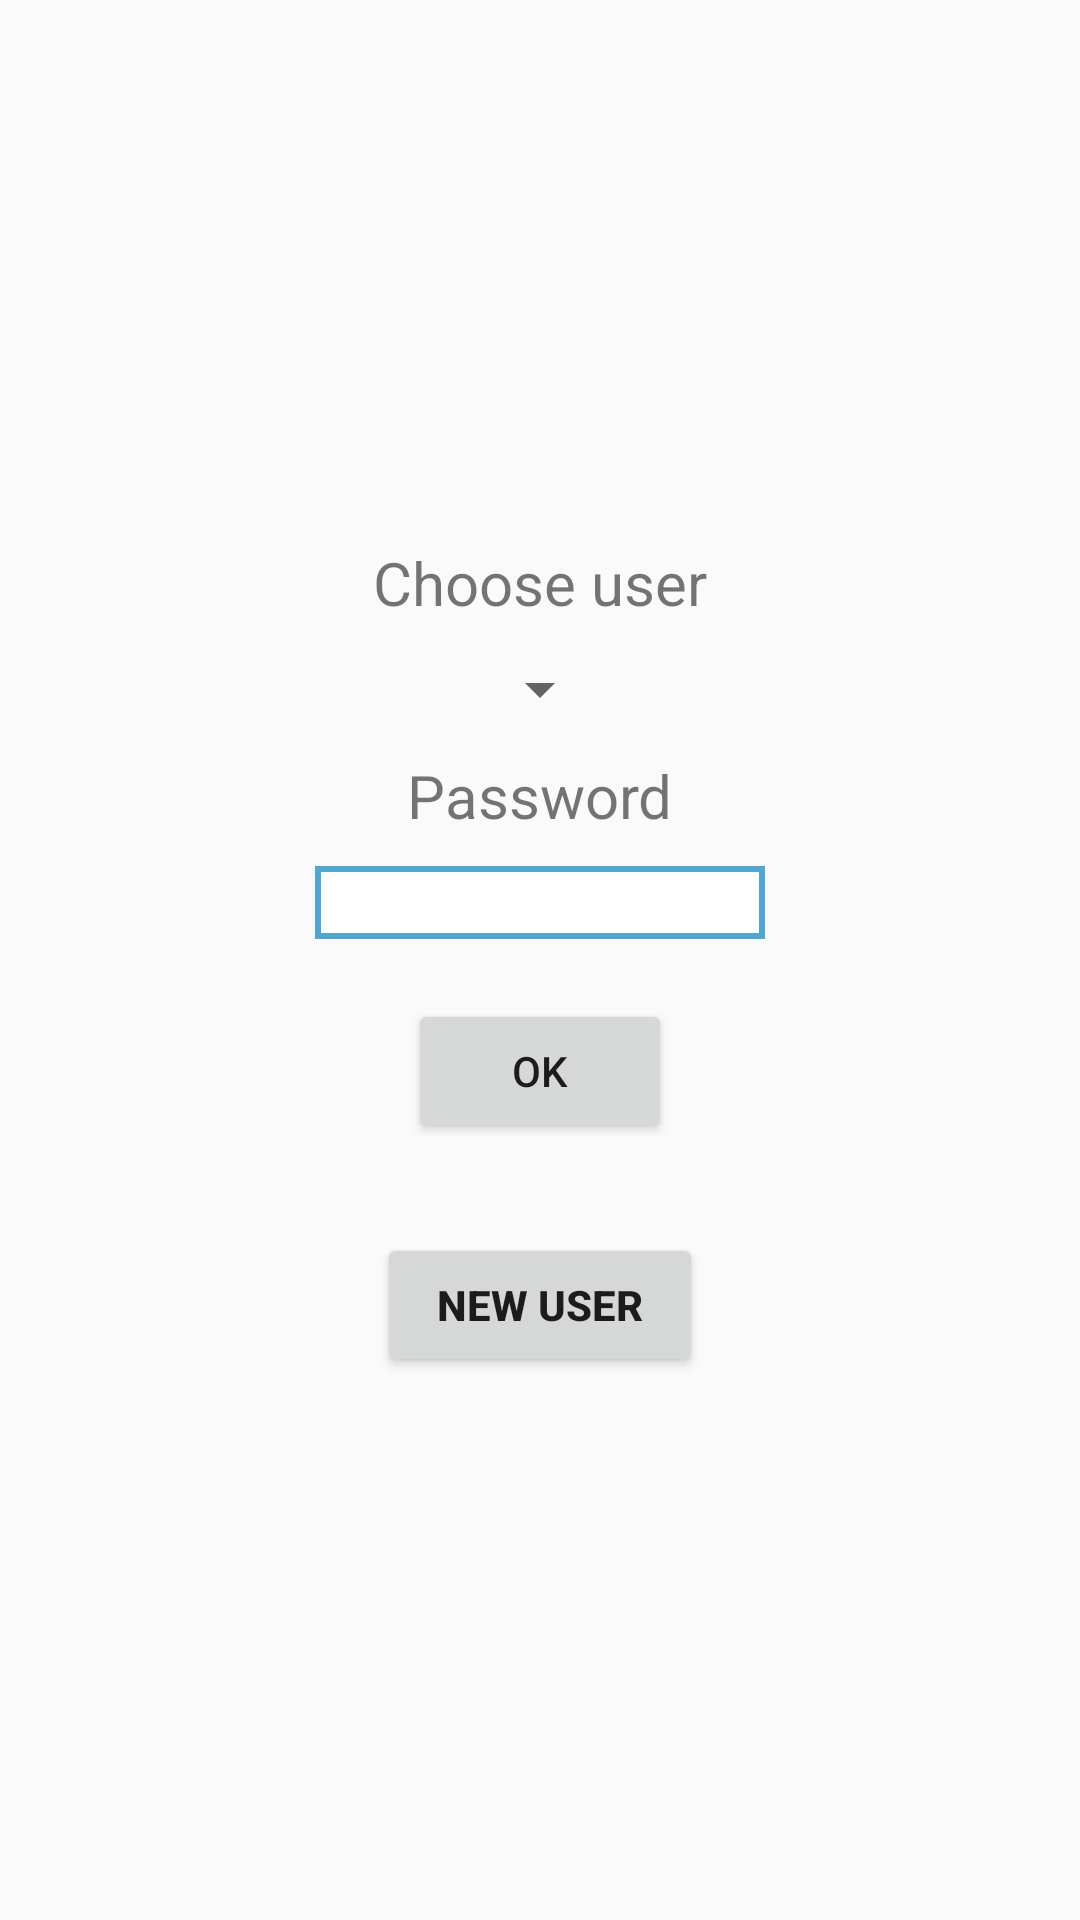

Write the Android layout XML for this screen, with the resource values it uses.
<!-- AndroidManifest.xml: application theme AppTheme -->
<!-- res/layout/login_view.xml -->
<?xml version="1.0" encoding="utf-8"?>
<LinearLayout xmlns:android="http://schemas.android.com/apk/res/android"
    android:layout_width="match_parent"
    android:layout_height="match_parent"
    android:orientation="vertical"
    android:gravity="center">

    <TextView
        android:id="@+id/chooseUserTextView"
        android:layout_width="wrap_content"
        android:layout_height="wrap_content"
        android:text="@string/choose_user_text_view"
        android:textSize="20dp"/>
    <Space
        android:layout_width="match_parent"
        android:layout_height="10dp" />
    <Spinner
        android:id="@+id/chooseUserSpinner"
        android:layout_width="wrap_content"
        android:layout_height="wrap_content"
        android:gravity="center">
    </Spinner>
    <Space
        android:id="@+id/spaceAbovePasswordTextView"
        android:layout_width="match_parent"
        android:layout_height="10dp" />
    <TextView
        android:id="@+id/passwordTextView"
        android:layout_width="wrap_content"
        android:layout_height="wrap_content"
        android:textSize="20sp"
        android:text="Password"/>
    <Space
        android:id="@+id/spaceBelowPasswordTextView"
        android:layout_width="match_parent"
        android:layout_height="10dp" />
    <EditText
        android:id="@+id/passwordEditText"
        android:layout_width="wrap_content"
        android:layout_height="wrap_content"
        android:minWidth="150dp"
        android:background="@drawable/rectangle_border"
        android:gravity="center"
        android:password="true"/>
    <Space
        android:layout_width="match_parent"
        android:layout_height="20dp" />
    <Button
        android:id="@+id/okButton"
        android:layout_width="wrap_content"
        android:layout_height="wrap_content"
        android:text="@string/accept_button_ok"/>
    <Space
        android:layout_width="match_parent"
        android:layout_height="30dp" />
    <Button
        android:id="@+id/createNewUserButton"
        android:layout_width="wrap_content"
        android:layout_height="wrap_content"
        android:text="@string/create_new_user"
        android:textStyle="bold"
        android:paddingLeft="20dp"
        android:paddingRight="20dp" />

</LinearLayout>
<!-- resources referenced by this layout -->
<resources>
  <!-- drawable rectangle_border (drawable) -->
  <?xml version="1.0" encoding="utf-8"?>
  <shape xmlns:android="http://schemas.android.com/apk/res/android"
      android:shape="rectangle">
      <solid android:color="#ffffff"/>
      <stroke android:width="2dip" android:color="#4fa5d5"/>
  </shape>
  <string name="accept_button_ok">OK</string>
  <string name="choose_user_text_view">Choose user</string>
  <string name="create_new_user">New user</string>
  <style name="AppTheme" parent="Base.Theme.AppCompat.Light.DarkActionBar">
          
      </style>
</resources>
